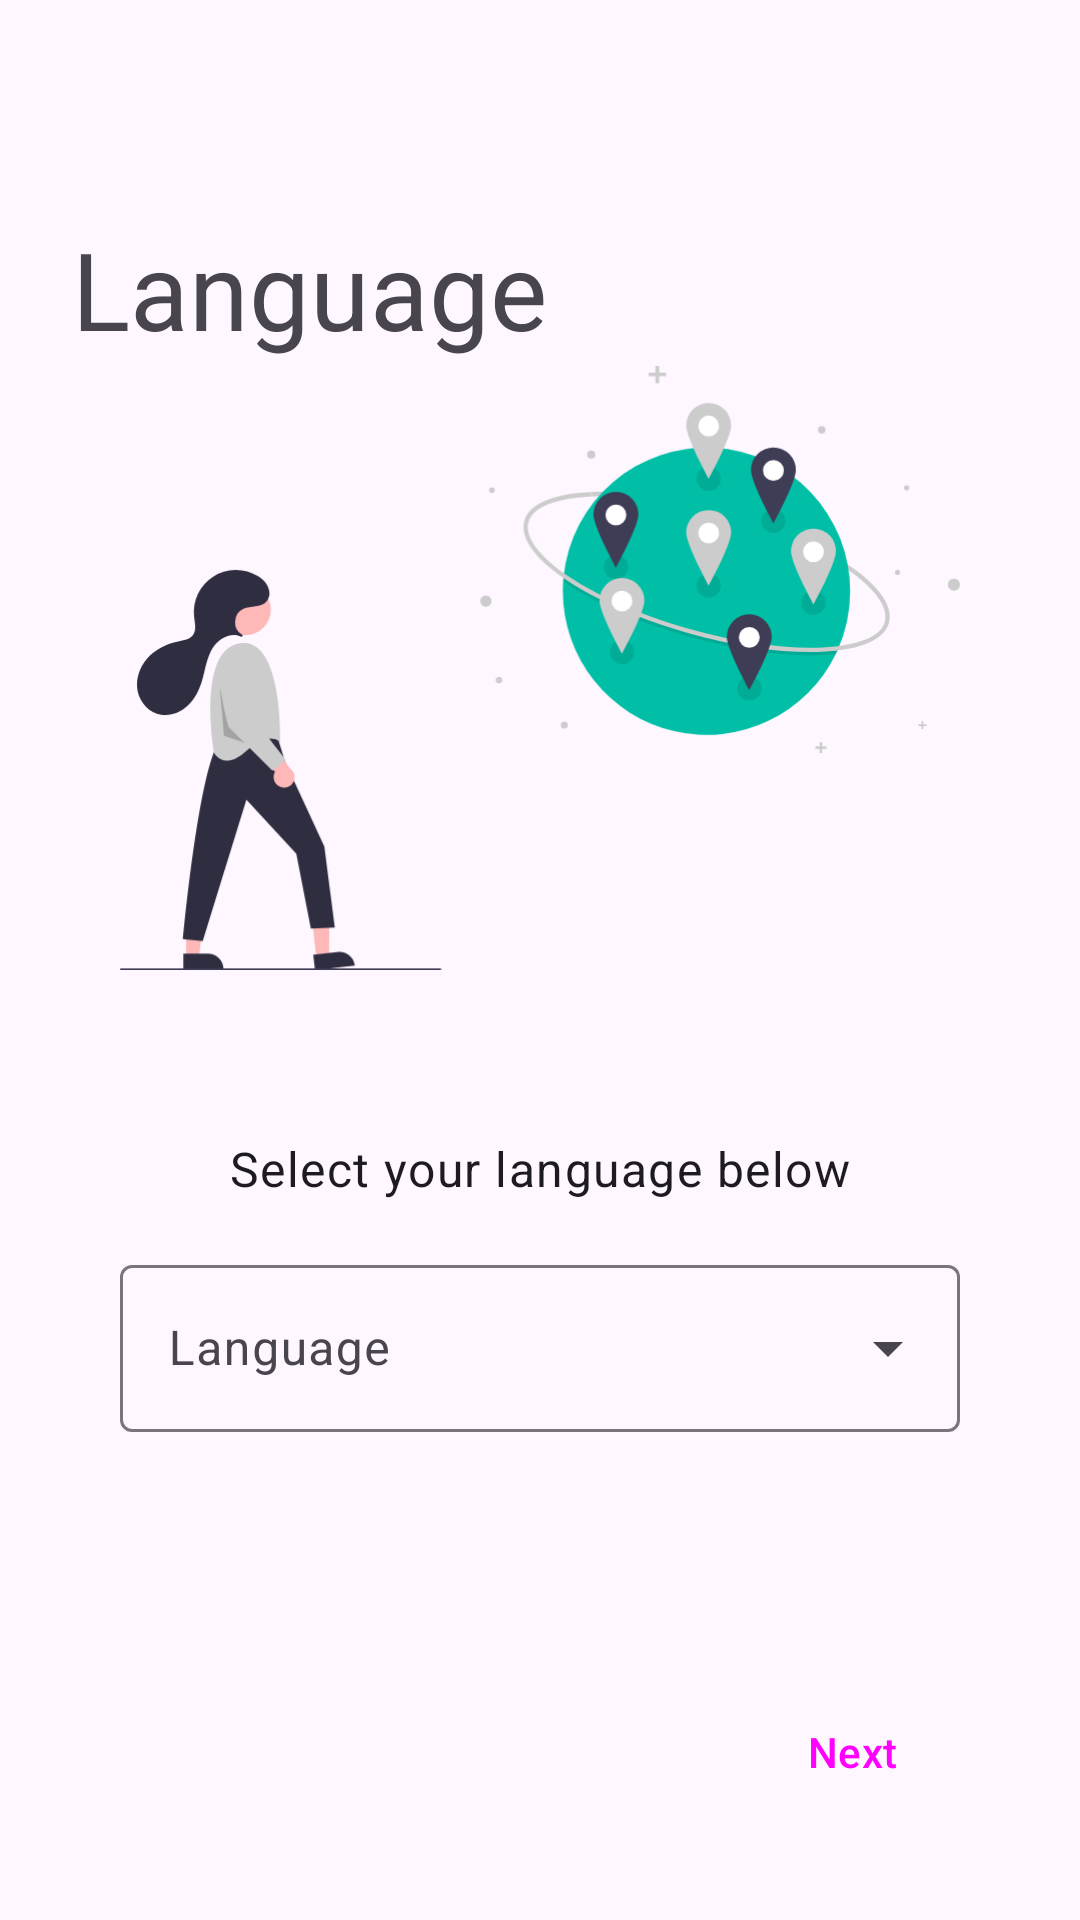

Android layout source for this screen:
<!-- AndroidManifest.xml: application theme Theme.Canberra -->
<!-- res/layout/fragment_setup_language.xml -->
<?xml version="1.0" encoding="utf-8"?>
<androidx.constraintlayout.widget.ConstraintLayout xmlns:android="http://schemas.android.com/apk/res/android"
    xmlns:app="http://schemas.android.com/apk/res-auto"
    xmlns:tools="http://schemas.android.com/tools"
    android:layout_width="match_parent"
    android:layout_height="match_parent"
    tools:context=".view.setup.SetupLanguageFragment">

    <TextView
        android:id="@+id/setup_language_title"
        android:layout_width="match_parent"
        android:layout_height="wrap_content"
        app:layout_constraintStart_toStartOf="parent"
        app:layout_constraintEnd_toEndOf="parent"
        app:layout_constraintTop_toTopOf="parent"
        android:layout_marginTop="72dp"
        android:layout_marginStart="24dp"
        android:text="@string/setup_language_title"
        android:textAppearance="@style/TextAppearance.Material3.DisplaySmall"/>

    <androidx.constraintlayout.widget.ConstraintLayout
        android:id="@+id/setup_language_selector_container"
        android:layout_width="match_parent"
        android:layout_height="wrap_content"
        app:layout_constraintStart_toStartOf="parent"
        app:layout_constraintEnd_toEndOf="parent"
        app:layout_constraintTop_toTopOf="parent"
        app:layout_constraintBottom_toTopOf="@id/setup_language_next_button"
        android:paddingHorizontal="32dp">

        <ImageView
            android:id="@+id/setup_language_icon"
            android:layout_width="280dp"
            android:layout_height="280dp"
            android:src="@drawable/ic_around_the_world"
            app:layout_constraintStart_toStartOf="parent"
            app:layout_constraintEnd_toEndOf="parent"
            app:layout_constraintTop_toTopOf="parent"
            app:layout_constraintBottom_toTopOf="@id/setup_language_description_1"
            android:contentDescription="@string/setup_language_icon_description"/>

        <TextView
            android:id="@+id/setup_language_description_1"
            android:layout_width="wrap_content"
            android:layout_height="wrap_content"
            app:layout_constraintTop_toBottomOf="@id/setup_language_icon"
            app:layout_constraintStart_toStartOf="parent"
            app:layout_constraintEnd_toEndOf="parent"
            android:layout_marginTop="16dp"
            android:text="@string/setup_language_summary_1"
            android:textAppearance="@style/TextAppearance.Material3.BodyLarge"/>

        <com.google.android.material.textfield.TextInputLayout
            android:layout_width="280dp"
            android:layout_height="wrap_content"
            android:layout_marginTop="16dp"
            android:hint="@string/setup_language_selector_label"
            app:layout_constraintTop_toBottomOf="@id/setup_language_description_1"
            app:layout_constraintStart_toStartOf="parent"
            app:layout_constraintEnd_toEndOf="parent"
            app:startIconDrawable="@drawable/ic_language_black_24dp"
            style="@style/Widget.Material3.TextInputLayout.OutlinedBox.ExposedDropdownMenu">

            <AutoCompleteTextView
                android:id="@+id/setup_language_selector"
                android:layout_width="match_parent"
                android:layout_height="wrap_content"
                android:inputType="none"
                tools:text="@string/setup_language_selector_default_text"/>
        </com.google.android.material.textfield.TextInputLayout>
    </androidx.constraintlayout.widget.ConstraintLayout>

    <Button
        android:id="@+id/setup_language_next_button"
        android:layout_width="wrap_content"
        android:layout_height="wrap_content"
        android:text="@string/constants_next"
        app:layout_constraintEnd_toEndOf="parent"
        app:layout_constraintBottom_toBottomOf="parent"
        android:layout_marginVertical="32dp"
        android:layout_marginHorizontal="32dp"
        app:icon="@drawable/ic_arrow_forward_black_24dp"
        app:iconGravity="end"
        style="@style/Widget.Material3.Button.TonalButton"/>
</androidx.constraintlayout.widget.ConstraintLayout>
<!-- resources referenced by this layout -->
<resources>
  <!-- drawable ic_around_the_world: vector/xml drawable (drawable, 11611 chars, omitted) -->
  <string name="constants_next">Next</string>
  <string name="setup_language_icon_description">Current Language Icon</string>
  <string name="setup_language_selector_default_text">System (Default)</string>
  <string name="setup_language_selector_label">Language</string>
  <string name="setup_language_summary_1">Select your language below</string>
  <string name="setup_language_title">Language</string>
  <style name="Theme.Canberra" parent="Theme.Material3.DayNight.NoActionBar">
          
          <item name="colorPrimary">@color/purple_500</item>
          <item name="colorPrimaryVariant">@color/purple_700</item>
          <item name="colorOnPrimary">@color/white</item>
          
          <item name="colorSecondary">@color/teal_200</item>
          <item name="colorSecondaryVariant">@color/teal_700</item>
          <item name="colorOnSecondary">@color/black</item>
          
          <item name="android:statusBarColor" tools:targetApi="l">?attr/colorPrimaryVariant</item>
          
  
          
          <item name="android:windowActivityTransitions">true</item>
  
          
          <item name="android:windowEnterTransition">@android:transition/explode</item>
          <item name="android:windowExitTransition">@android:transition/explode</item>
      </style>
  <!-- not gathered from this repository: default colours our renderer supplied (Android Studio template values) -->
  <color name="purple_500">#FF6200EE</color>
  <color name="purple_700">#FF3700B3</color>
  <color name="teal_200">#FF03DAC5</color>
  <color name="teal_700">#FF018786</color>
  <color name="black">#FF000000</color>
  <color name="white">#FFFFFFFF</color>
</resources>
